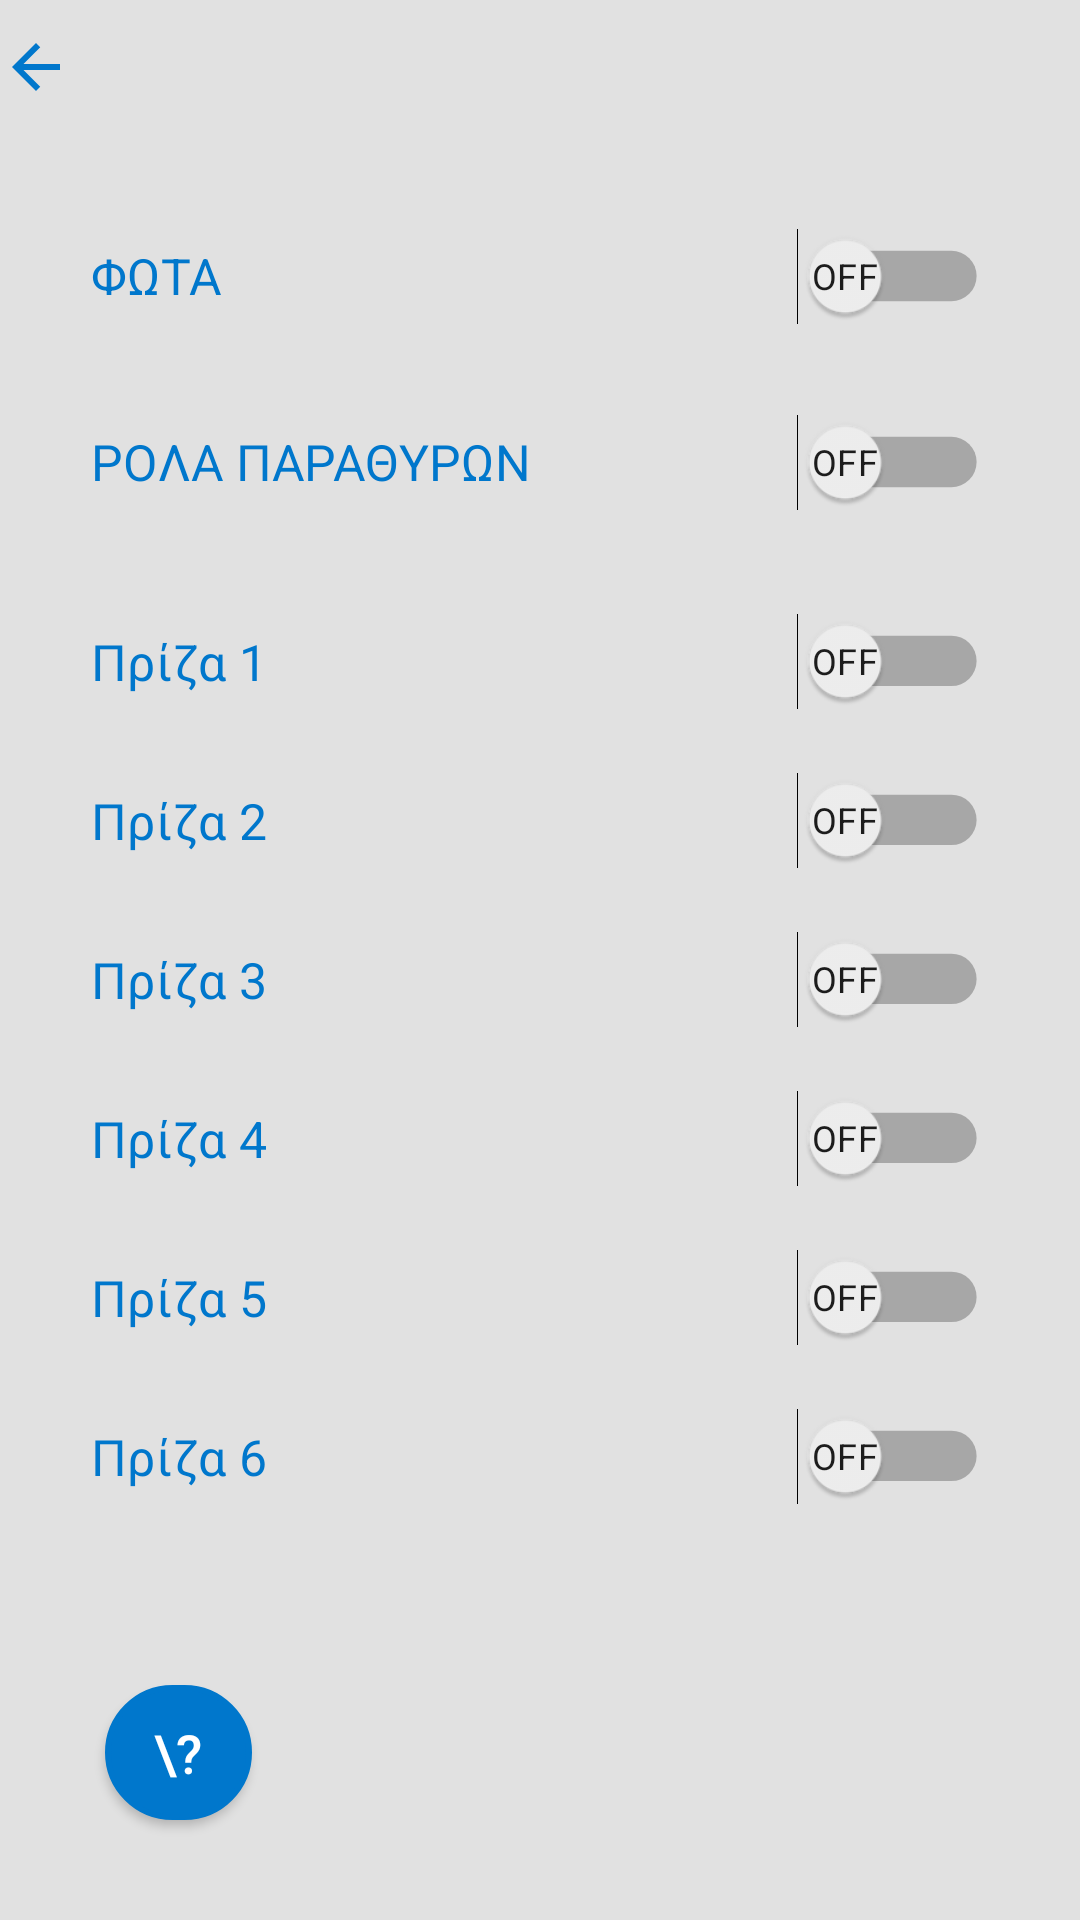

This screen was rendered from an Android layout file. Write that file and the resources it references.
<!-- AndroidManifest.xml: application theme Theme.Smarthome -->
<!-- res/layout/activity_room.xml -->
<?xml version="1.0" encoding="utf-8"?>
<androidx.constraintlayout.widget.ConstraintLayout xmlns:android="http://schemas.android.com/apk/res/android"
    xmlns:app="http://schemas.android.com/apk/res-auto"
    xmlns:tools="http://schemas.android.com/tools"
    android:layout_width="match_parent"
    android:layout_height="match_parent"
    android:background="#e1e1e1"
    tools:context=".Room">

    <LinearLayout
        android:id="@+id/linearLayout2"
        android:layout_width="match_parent"
        android:layout_height="wrap_content"
        tools:ignore="MissingConstraints"
        tools:layout_editor_absoluteY="16dp">

        <Button
            android:id="@+id/back"
            android:layout_width="50dp"
            android:layout_height="45dp"
            android:background="@android:color/transparent"
            android:drawableLeft="@drawable/ic_baseline_arrow_back_24" />

        <TextView
            android:id="@+id/nameRoom"
            android:layout_width="match_parent"
            android:layout_height="match_parent"
            android:gravity="center"
            android:textColor="#0077cc"
            android:layout_marginRight="50dp"
            android:textSize="24sp"
            android:textStyle="bold"
            app:layout_constraintEnd_toEndOf="parent"
            app:layout_constraintStart_toStartOf="parent"
            app:layout_constraintTop_toTopOf="parent" />


    </LinearLayout>



    <Button
        android:id="@+id/help"
        android:layout_width="49dp"
        android:layout_height="45dp"
        android:background="@drawable/button_states"
        android:text="\?"
        android:textColor="#FFFFFF"
        android:textSize="18sp"
        app:backgroundTint="@null"
        app:iconTint="#3F51B5"
        app:layout_constraintBottom_toBottomOf="parent"
        app:layout_constraintEnd_toEndOf="parent"
        app:layout_constraintHorizontal_bias="0.113"
        app:layout_constraintStart_toStartOf="parent"
        app:layout_constraintTop_toTopOf="parent"
        app:layout_constraintVertical_bias="0.944" />

    <Switch
        android:id="@+id/lights"
        android:layout_width="250dp"
        android:layout_height="30dp"
        android:layout_marginTop="32dp"
        android:text="ΦΩΤΑ"
        android:showText="true"
        android:scaleX="1.2"
        android:scaleY="1.2"
        android:textColor="#0077cc"
        android:switchTextAppearance="@style/MyStyle"
        app:layout_constraintEnd_toEndOf="parent"
        app:layout_constraintHorizontal_bias="0.503"
        app:layout_constraintStart_toStartOf="parent"
        app:layout_constraintTop_toBottomOf="@+id/linearLayout2"
        tools:ignore="UseSwitchCompatOrMaterialXml" />

    <Switch
        android:id="@+id/windows"
        android:layout_width="250dp"
        android:layout_height="30dp"
        android:layout_marginTop="32dp"
        android:text="ΡΟΛΑ ΠΑΡΑΘΥΡΩΝ"
        android:showText="true"
        android:scaleX="1.2"
        android:scaleY="1.2"
        android:textColor="#0077cc"
        android:switchTextAppearance="@style/MyStyle"
        app:layout_constraintEnd_toEndOf="parent"
        app:layout_constraintHorizontal_bias="0.503"
        app:layout_constraintStart_toStartOf="parent"
        app:layout_constraintTop_toBottomOf="@+id/lights"
        tools:ignore="UseSwitchCompatOrMaterialXml"  />



    <Switch
        android:id="@+id/plug1switch"
        android:layout_width="250dp"
        android:layout_height="20dp"
        android:layout_marginTop="38dp"
        android:text="Πρίζα 1"
        android:showText="true"
        android:scaleX="1.2"
        android:scaleY="1.2"
        android:textColor="#0077cc"
        android:switchTextAppearance="@style/MyStyle"
        app:layout_constraintEnd_toEndOf="parent"
        app:layout_constraintHorizontal_bias="0.503"
        app:layout_constraintStart_toStartOf="parent"
        app:layout_constraintTop_toBottomOf="@+id/windows"
        tools:ignore="UseSwitchCompatOrMaterialXml"  />

    <Switch
        android:id="@+id/plug2switch"
        android:layout_width="250dp"
        android:layout_height="20dp"
        android:layout_marginTop="26dp"
        android:text="Πρίζα 2"
        android:showText="true"
        android:scaleX="1.2"
        android:scaleY="1.2"
        android:textColor="#0077cc"
        android:switchTextAppearance="@style/MyStyle"
        app:layout_constraintEnd_toEndOf="parent"
        app:layout_constraintHorizontal_bias="0.503"
        app:layout_constraintStart_toStartOf="parent"
        app:layout_constraintTop_toBottomOf="@+id/plug1switch"
        tools:ignore="UseSwitchCompatOrMaterialXml"  />
    <Switch
        android:id="@+id/plug3switch"
        android:layout_width="250dp"
        android:layout_height="20dp"
        android:layout_marginTop="26dp"
        android:text="Πρίζα 3"
        android:showText="true"
        android:scaleX="1.2"
        android:scaleY="1.2"
        android:textColor="#0077cc"
        android:switchTextAppearance="@style/MyStyle"
        app:layout_constraintEnd_toEndOf="parent"
        app:layout_constraintHorizontal_bias="0.503"
        app:layout_constraintStart_toStartOf="parent"
        app:layout_constraintTop_toBottomOf="@+id/plug2switch"
        tools:ignore="UseSwitchCompatOrMaterialXml"  />
    <Switch
        android:id="@+id/plug4switch"
        android:layout_width="250dp"
        android:layout_height="20dp"
        android:layout_marginTop="26dp"
        android:text="Πρίζα 4"
        android:showText="true"
        android:scaleX="1.2"
        android:scaleY="1.2"
        android:textColor="#0077cc"
        android:switchTextAppearance="@style/MyStyle"
        app:layout_constraintEnd_toEndOf="parent"
        app:layout_constraintHorizontal_bias="0.503"
        app:layout_constraintStart_toStartOf="parent"
        app:layout_constraintTop_toBottomOf="@+id/plug3switch"
        tools:ignore="UseSwitchCompatOrMaterialXml"  />
    <Switch
        android:id="@+id/plug5switch"
        android:layout_width="250dp"
        android:layout_height="20dp"
        android:layout_marginTop="26dp"
        android:text="Πρίζα 5"
        android:showText="true"
        android:scaleX="1.2"
        android:scaleY="1.2"
        android:textColor="#0077cc"
        android:switchTextAppearance="@style/MyStyle"
        app:layout_constraintEnd_toEndOf="parent"
        app:layout_constraintHorizontal_bias="0.503"
        app:layout_constraintStart_toStartOf="parent"
        app:layout_constraintTop_toBottomOf="@+id/plug4switch"
        tools:ignore="UseSwitchCompatOrMaterialXml"  />
    <Switch
        android:id="@+id/plug6switch"
        android:layout_width="250dp"
        android:layout_height="20dp"
        android:layout_marginTop="26dp"
        android:text="Πρίζα 6"
        android:showText="true"
        android:scaleX="1.2"
        android:scaleY="1.2"
        android:textColor="#0077cc"
        android:switchTextAppearance="@style/MyStyle"
        app:layout_constraintEnd_toEndOf="parent"
        app:layout_constraintHorizontal_bias="0.503"
        app:layout_constraintStart_toStartOf="parent"
        app:layout_constraintTop_toBottomOf="@+id/plug5switch"
        tools:ignore="UseSwitchCompatOrMaterialXml"  />






</androidx.constraintlayout.widget.ConstraintLayout>
<!-- resources referenced by this layout -->
<resources>
  <!-- drawable button_states (drawable) -->
  <?xml version="1.0" encoding="utf-8"?>
  <selector xmlns:android="http://schemas.android.com/apk/res/android">
      <item android:state_pressed="false">
          <shape android:shape="rectangle">
              <corners android:radius="1000dp" />
              <solid android:color="#0077cc" />
              <stroke
                  android:width="2dip"
                  android:color="#0077cc" />
              <padding
                  android:bottom="4dp"
                  android:left="4dp"
                  android:right="4dp"
                  android:top="4dp" />
          </shape>
      </item>
      <item android:state_pressed="true">
          <shape android:shape="rectangle">
              <corners android:radius="1000dp" />
              <solid android:color="#0077cc" />
              <stroke
                  android:width="2dip"
                  android:color="#0077cc" />
              <padding
                  android:bottom="4dp"
                  android:left="4dp"
                  android:right="4dp"
                  android:top="4dp" />
          </shape>
      </item>
  </selector>
  <!-- drawable ic_baseline_arrow_back_24 (drawable) -->
  <vector android:height="24dp" android:tint="#0077CC"
      android:viewportHeight="24" android:viewportWidth="24"
      android:width="24dp" xmlns:android="http://schemas.android.com/apk/res/android">
      <path android:fillColor="@android:color/white" android:pathData="M20,11H7.83l5.59,-5.59L12,4l-8,8 8,8 1.41,-1.41L7.83,13H20v-2z"/>
  </vector>
  <style name="MyStyle" parent="Theme.AppCompat.Light">
          <item name="android:textColor">#1c1c1c</item>
          <item name="android:textSize">10sp</item>
      </style>
  <style name="Theme.Smarthome" parent="Theme.MaterialComponents.DayNight.DarkActionBar">
          
          <item name="colorPrimaryVariant">@color/purple_700</item>
          <item name="colorOnPrimary">@color/white</item>
          
          <item name="colorSecondary">@color/teal_200</item>
          <item name="colorSecondaryVariant">@color/teal_700</item>
  
          
          <item name="android:statusBarColor" tools:targetApi="l">?attr/colorPrimaryVariant</item>
          
      </style>
  <color name="purple_700">#828282</color>
  <color name="white">#FFFFFFFF</color>
  <color name="teal_200">#0077cc</color>
  <color name="teal_700">#FF018786</color>
</resources>
